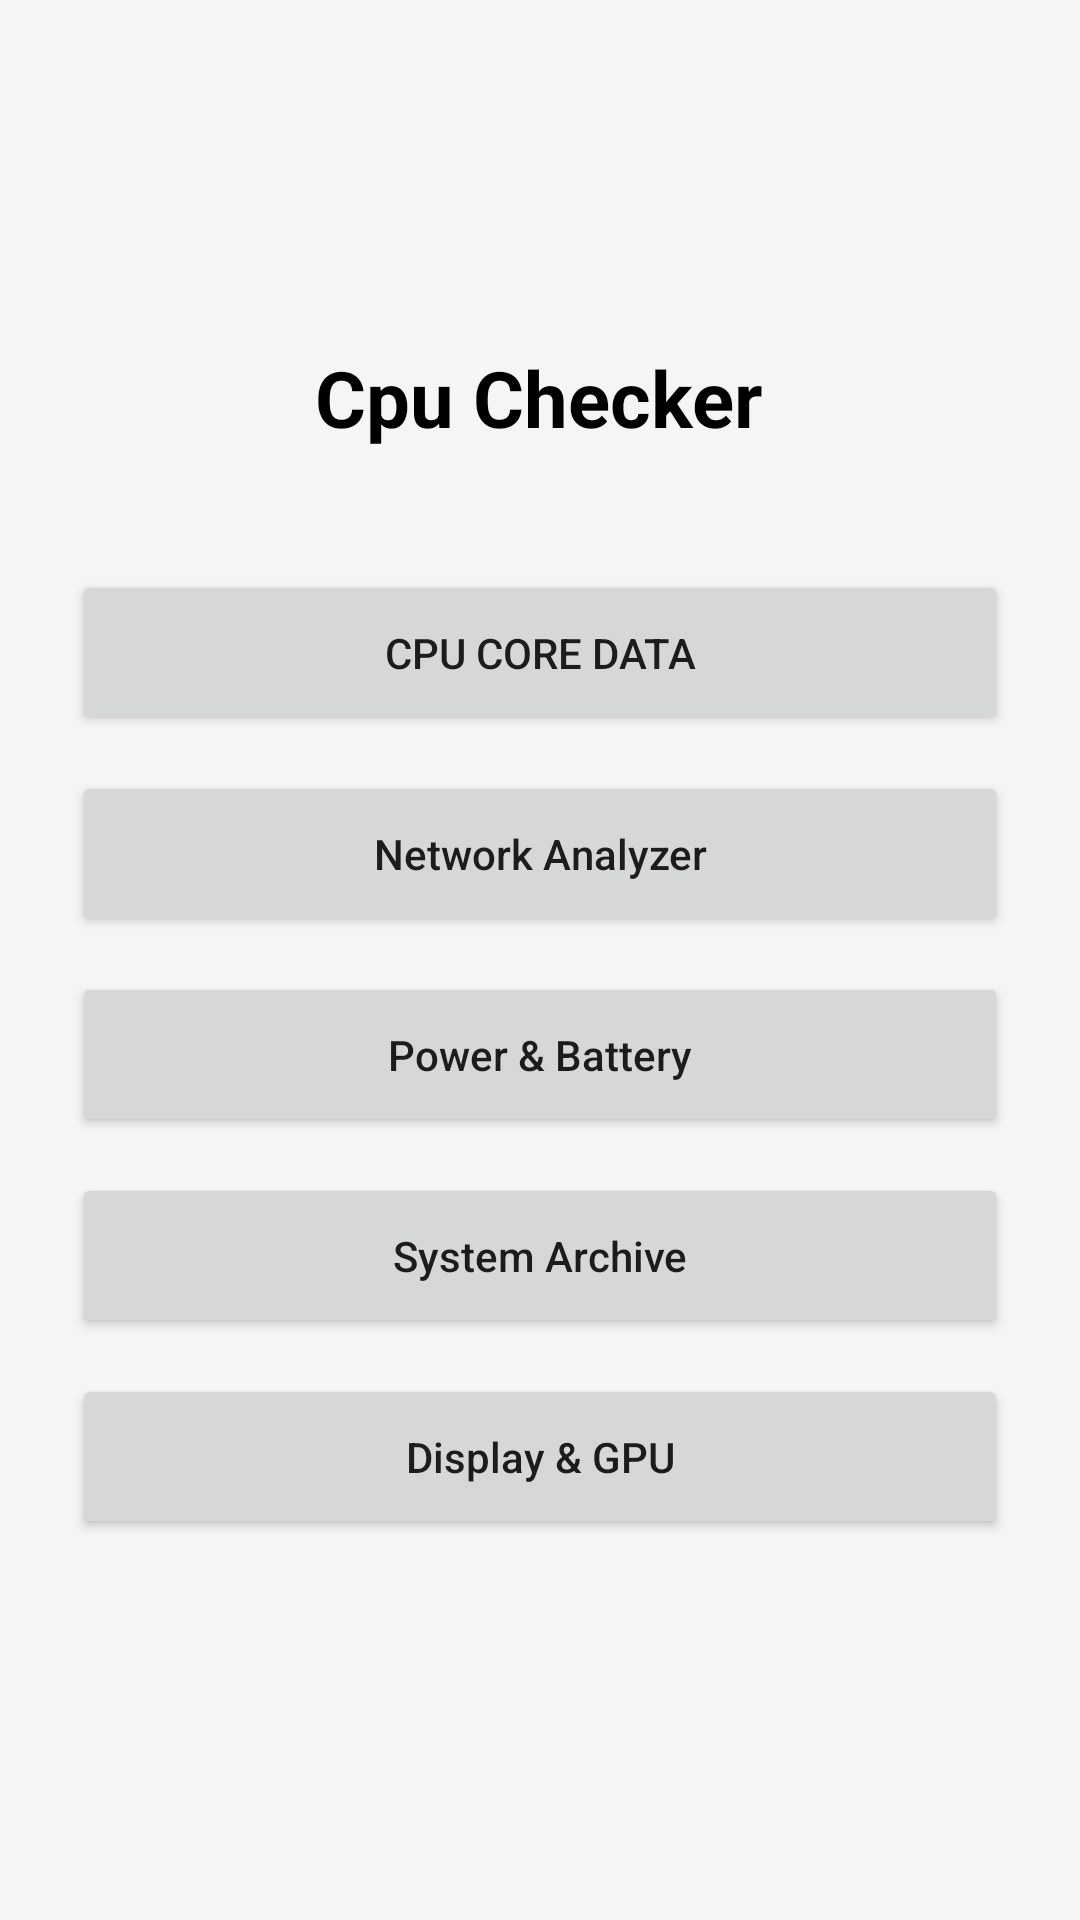

The Android layout XML behind this screen, and the referenced resources:
<!-- AndroidManifest.xml: application theme Theme.CpuChecker -->
<!-- res/layout/activity_menu.xml -->
<?xml version="1.0" encoding="utf-8"?>
<LinearLayout xmlns:android="http://schemas.android.com/apk/res/android"
    android:layout_width="match_parent"
    android:layout_height="match_parent"
    android:orientation="vertical"
    android:background="#F5F5F5"
    android:gravity="center"
    android:padding="24dp">

    <TextView
        android:layout_width="wrap_content"
        android:layout_height="wrap_content"
        android:text="Cpu Checker"
        android:textColor="#000000"
        android:textSize="26sp"
        android:textStyle="bold"
        android:layout_marginBottom="40dp" />

    <Button android:layout_width="match_parent" android:layout_height="55dp" android:text="CPU CORE DATA" android:layout_marginBottom="12dp" android:onClick="launchCpu" android:textAllCaps="false"/>
    <Button android:layout_width="match_parent" android:layout_height="55dp" android:text="Network Analyzer" android:layout_marginBottom="12dp" android:onClick="launchNetwork" android:textAllCaps="false"/>
    <Button android:layout_width="match_parent" android:layout_height="55dp" android:text="Power &amp; Battery" android:layout_marginBottom="12dp" android:onClick="launchBattery" android:textAllCaps="false"/>
    <Button android:layout_width="match_parent" android:layout_height="55dp" android:text="System Archive" android:layout_marginBottom="12dp" android:onClick="launchSystem" android:textAllCaps="false"/>
    <Button android:layout_width="match_parent" android:layout_height="55dp" android:text="Display &amp; GPU" android:layout_marginBottom="12dp" android:onClick="launchDisplay" android:textAllCaps="false"/>

</LinearLayout>
<!-- resources referenced by this layout -->
<resources>
  <style name="Theme.CpuChecker" parent="Theme.AppCompat.Light.NoActionBar">
          <item name="android:windowBackground">@color/black</item>
      </style>
  <color name="black">#FF000000</color>
</resources>
